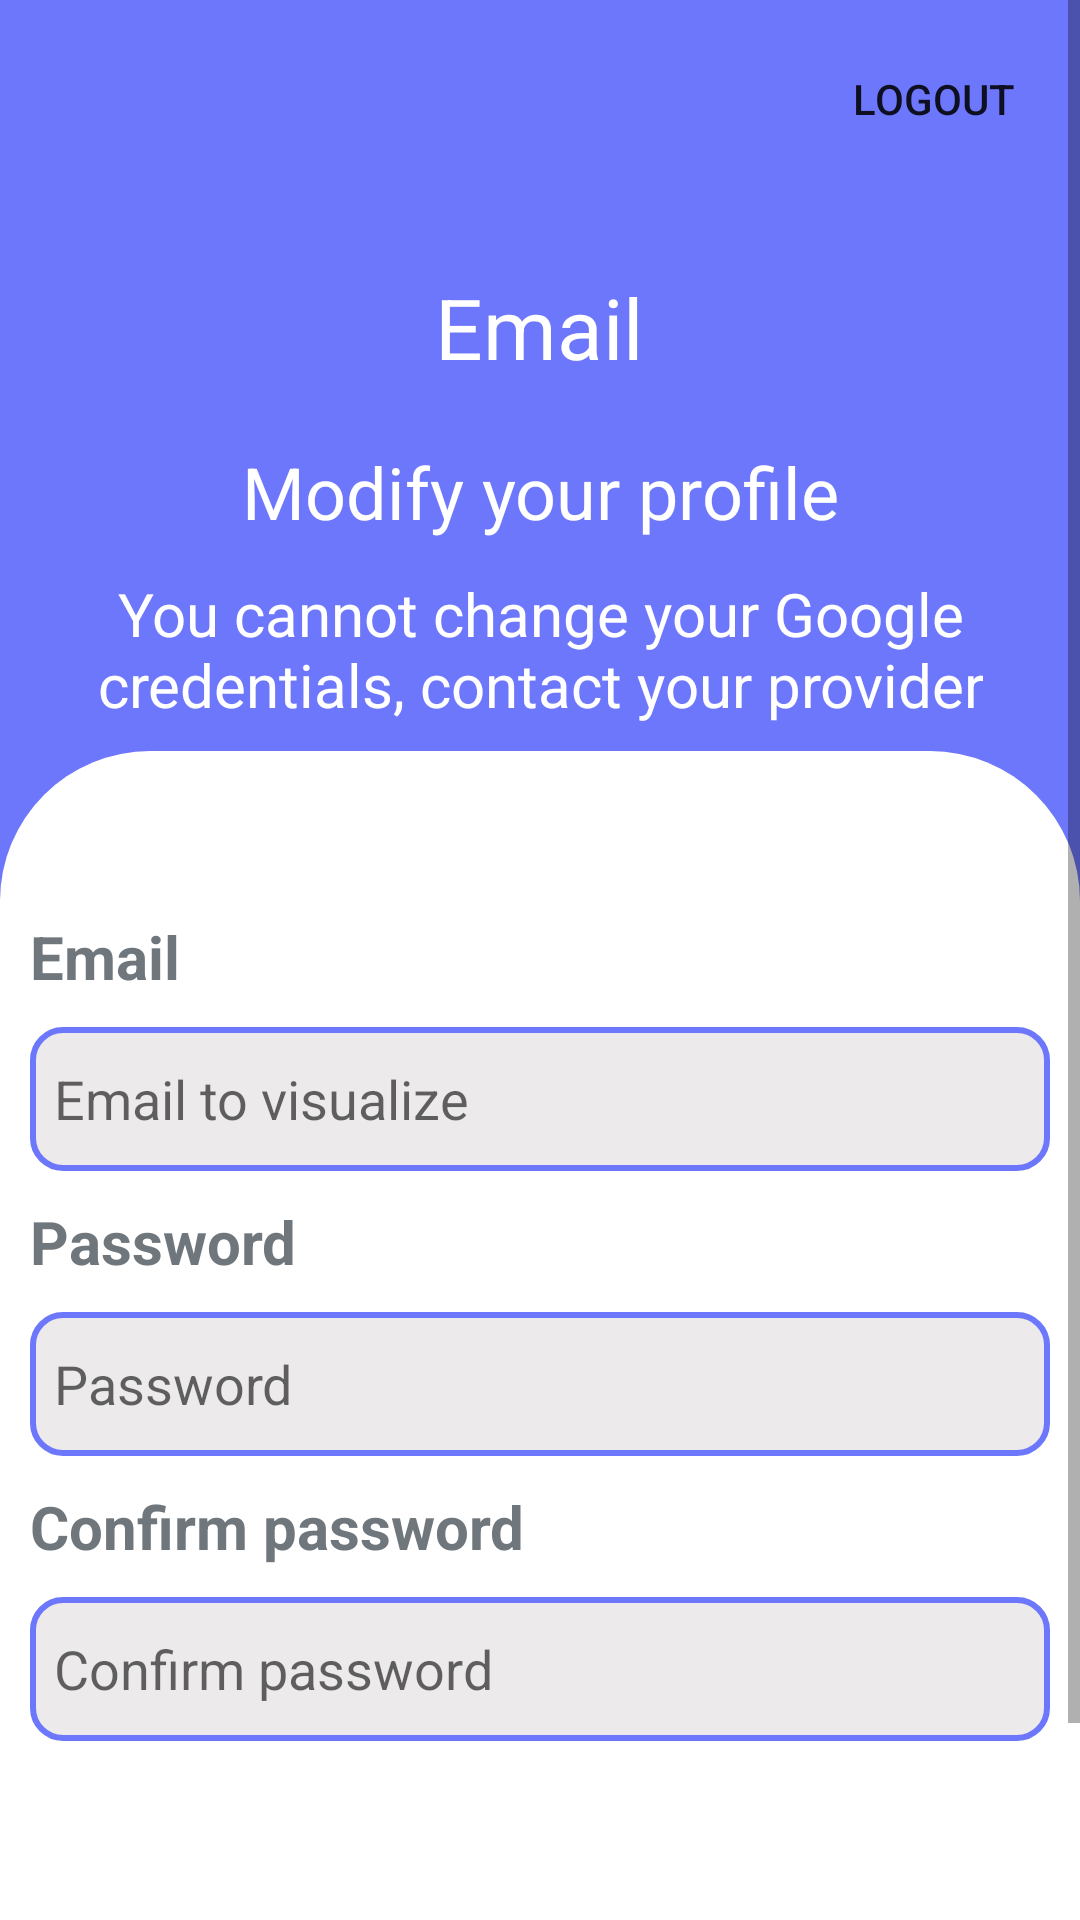

This screen was rendered from an Android layout file. Write that file and the resources it references.
<!-- AndroidManifest.xml: application theme Theme.Biblioteca_Nazionale -->
<!-- res/layout/fragment_profile.xml -->
<?xml version="1.0" encoding="utf-8"?>
<ScrollView xmlns:android="http://schemas.android.com/apk/res/android"
    xmlns:app="http://schemas.android.com/apk/res-auto"
    xmlns:tools="http://schemas.android.com/tools"
    android:id="@+id/scrollViewInfoProfile"
    android:layout_width="match_parent"
    android:layout_height="match_parent"
    tools:context=".fragments.ProfileFragment">

    <LinearLayout
        android:layout_width="match_parent"
        android:layout_height="wrap_content"
        android:orientation="vertical">

        <androidx.constraintlayout.widget.ConstraintLayout
            android:layout_width="match_parent"
            android:layout_height="300dp"
            android:background="@color/primary_color">

            <LinearLayout
                android:id="@+id/linearLayoutSearchBar"
                android:layout_width="match_parent"
                android:layout_height="wrap_content"
                android:orientation="horizontal"
                android:paddingLeft="10dp"
                android:paddingTop="5dp"
                android:paddingRight="10dp"
                android:paddingBottom="5dp"
                app:layout_constraintEnd_toEndOf="parent"
                app:layout_constraintHorizontal_bias="0.0"
                app:layout_constraintStart_toStartOf="parent"
                app:layout_constraintTop_toTopOf="parent">

                <com.google.android.material.appbar.MaterialToolbar
                    android:id="@+id/toolbarMyProfile"
                    android:layout_width="match_parent"
                    android:layout_height="wrap_content"
                    app:layout_constraintEnd_toEndOf="parent"
                    app:layout_constraintStart_toStartOf="parent"
                    app:layout_constraintTop_toTopOf="parent"
                    app:layout_scrollFlags="scroll|enterAlways"
                    app:menu="@menu/top_menu_profile">


                </com.google.android.material.appbar.MaterialToolbar>

            </LinearLayout>


            <TextView
                android:id="@+id/textViewNoteModify"
                android:layout_width="wrap_content"
                android:layout_height="wrap_content"
                android:layout_marginHorizontal="20dp"
                android:text="@string/not_modify"
                android:textAlignment="center"
                android:textColor="@color/white"
                android:textSize="20sp"
                app:layout_constraintBottom_toBottomOf="parent"
                app:layout_constraintEnd_toEndOf="parent"
                app:layout_constraintStart_toStartOf="parent"
                app:layout_constraintTop_toBottomOf="@+id/textView9Modifica"
                app:layout_constraintVertical_bias="0.157" />

            <TextView
                android:id="@+id/textView9Modifica"
                android:layout_width="wrap_content"
                android:layout_height="wrap_content"
                android:layout_marginBottom="120dp"

                android:text="@string/modify_profile"
                android:textColor="@color/white"
                android:textSize="24sp"
                app:layout_constraintBottom_toBottomOf="parent"
                app:layout_constraintEnd_toEndOf="parent"
                app:layout_constraintStart_toStartOf="parent" />

            <TextView
                android:id="@+id/currentEmail"
                android:layout_width="wrap_content"
                android:layout_height="wrap_content"
                android:layout_marginHorizontal="30dp"
                android:layout_marginVertical="20dp"
                android:layout_marginBottom="88dp"
                android:text="@string/email"
                android:textColor="@color/white"
                android:textSize="28sp"
                app:layout_constraintBottom_toTopOf="@+id/textView9Modifica"
                app:layout_constraintEnd_toEndOf="@+id/textView9Modifica"
                app:layout_constraintHorizontal_bias="0.492"
                app:layout_constraintStart_toStartOf="@+id/textView9Modifica"
                app:layout_constraintTop_toTopOf="parent"
                app:layout_constraintVertical_bias="1.0" />

        </androidx.constraintlayout.widget.ConstraintLayout>

        <LinearLayout
            android:layout_width="match_parent"
            android:layout_height="wrap_content"
            android:layout_marginTop="-50dp"
            android:background="@drawable/white_square"
            android:orientation="vertical"
            android:paddingTop="50dp">

            <TextView
                android:id="@+id/textViewemailAddr"
                android:layout_width="match_parent"
                android:layout_height="wrap_content"
                android:layout_marginHorizontal="10dp"
                android:layout_marginVertical="5dp"
                android:text="@string/email"
                android:textSize="20sp"
                android:textStyle="bold" />

            <EditText
                android:id="@+id/editTextTextEmailAddress"
                android:layout_width="match_parent"
                android:layout_height="48dp"
                android:layout_marginHorizontal="10dp"
                android:layout_marginVertical="5dp"
                android:background="@drawable/custom_edittext_border"
                android:drawablePadding="8dp"
                android:ems="10"
                android:hint="@string/email_visualize"
                android:inputType="textEmailAddress"
                android:padding="8dp"
                android:textColor="@color/black" />


            <TextView
                android:id="@+id/textViewPassEditText"
                android:layout_width="match_parent"
                android:layout_height="wrap_content"
                android:layout_marginHorizontal="10dp"
                android:layout_marginVertical="5dp"
                android:text="@string/password"
                android:textSize="20sp"
                android:textStyle="bold" />


            <EditText
                android:id="@+id/editTextTextPassword"
                android:layout_width="match_parent"
                android:layout_height="48dp"
                android:layout_marginHorizontal="10dp"
                android:layout_marginVertical="5dp"
                android:background="@drawable/custom_edittext_border"
                android:drawablePadding="8dp"
                android:ems="10"
                android:hint="@string/password"
                android:inputType="textPassword"
                android:padding="8dp"
                android:textColor="@color/black" />

            <TextView
                android:id="@+id/textViewPassConfirmation"
                android:layout_width="match_parent"
                android:layout_height="wrap_content"
                android:layout_marginHorizontal="10dp"
                android:layout_marginVertical="5dp"
                android:text="@string/conferm_new_password"
                android:textSize="20sp"
                android:textStyle="bold" />

            <EditText
                android:id="@+id/editTextTextPassword2"
                android:layout_width="match_parent"
                android:layout_height="48dp"
                android:layout_marginHorizontal="10dp"
                android:layout_marginVertical="5dp"
                android:background="@drawable/custom_edittext_border"
                android:drawablePadding="8dp"
                android:ems="10"
                android:hint="@string/password_confirmation"
                android:inputType="textPassword"
                android:padding="8dp"
                android:textColor="@color/black" />

            <androidx.appcompat.widget.AppCompatButton
                android:id="@+id/update_button_frag"
                style="@android:style/Widget.Button"
                android:layout_width="match_parent"
                android:layout_height="48dp"
                android:layout_marginStart="32dp"
                android:layout_marginTop="16dp"
                android:layout_marginEnd="32dp"
                android:background="@drawable/btn_background_2"
                android:backgroundTint="@color/primary_color"
                android:text="@string/update"
                android:textColor="#ffffff"
                android:textSize="18sp"
                android:textStyle="bold" />

            <androidx.appcompat.widget.AppCompatButton
                android:id="@+id/deleteButton"
                style="@android:style/Widget.Button"
                android:layout_width="match_parent"
                android:layout_height="48dp"
                android:layout_marginStart="32dp"
                android:layout_marginTop="16dp"
                android:layout_marginEnd="32dp"
                android:background="@drawable/btn_background_2"
                android:backgroundTint="@color/primary_color"
                android:text="@string/delete"
                android:textColor="#ffffff"
                android:textSize="18sp"
                android:textStyle="bold" />


        </LinearLayout>
    </LinearLayout>

</ScrollView>
<!-- resources referenced by this layout -->
<resources>
  <color name="black">#FF000000</color>
  <color name="primary_color">#6D77FB</color>
  <color name="white">#FFFFFFFF</color>
  <!-- drawable custom_edittext_border (drawable) -->
  <shape xmlns:android="http://schemas.android.com/apk/res/android">
      <solid android:color="@color/grey" />
      <stroke android:width="2dp" android:color="@color/primary_color" />
      <corners android:radius="10dp" />
  </shape>
  <!-- drawable white_square (drawable) -->
  <shape xmlns:android="http://schemas.android.com/apk/res/android">
      <corners
          android:topLeftRadius="50dp"
          android:topRightRadius="50dp"
          />
      <solid android:color="#FFFFFF" />
  </shape>
  <string name="conferm_new_password">Confirm password</string>
  <string name="delete">Delete account</string>
  <string name="email">Email</string>
  <string name="email_visualize">Email to visualize</string>
  <string name="modify_profile">Modify your profile</string>
  <string name="not_modify">You cannot change your Google\ncredentials, contact your provider</string>
  <string name="password">Password</string>
  <string name="password_confirmation">Confirm password</string>
  <string name="update">Update</string>
  <style name="Theme.Biblioteca_Nazionale" parent="Theme.MaterialComponents.Light.NoActionBar">
          
          <item name="colorPrimary">@color/primary_color</item>
          <item name="colorPrimaryVariant">@color/primary_color</item>
          <item name="colorOnPrimary">@color/white</item>
          
          <item name="colorSecondary">@color/primary_color</item>
          <item name="colorSecondaryVariant">@color/white</item>
          <item name="colorOnSecondary">@color/black</item>
          
          <item name="android:statusBarColor">?attr/colorPrimaryVariant</item>
          
          <item name="android:textColor">@color/material_dynamic_neutral_variant50</item>
      </style>
  <color name="grey">#ECEAEA</color>
</resources>
